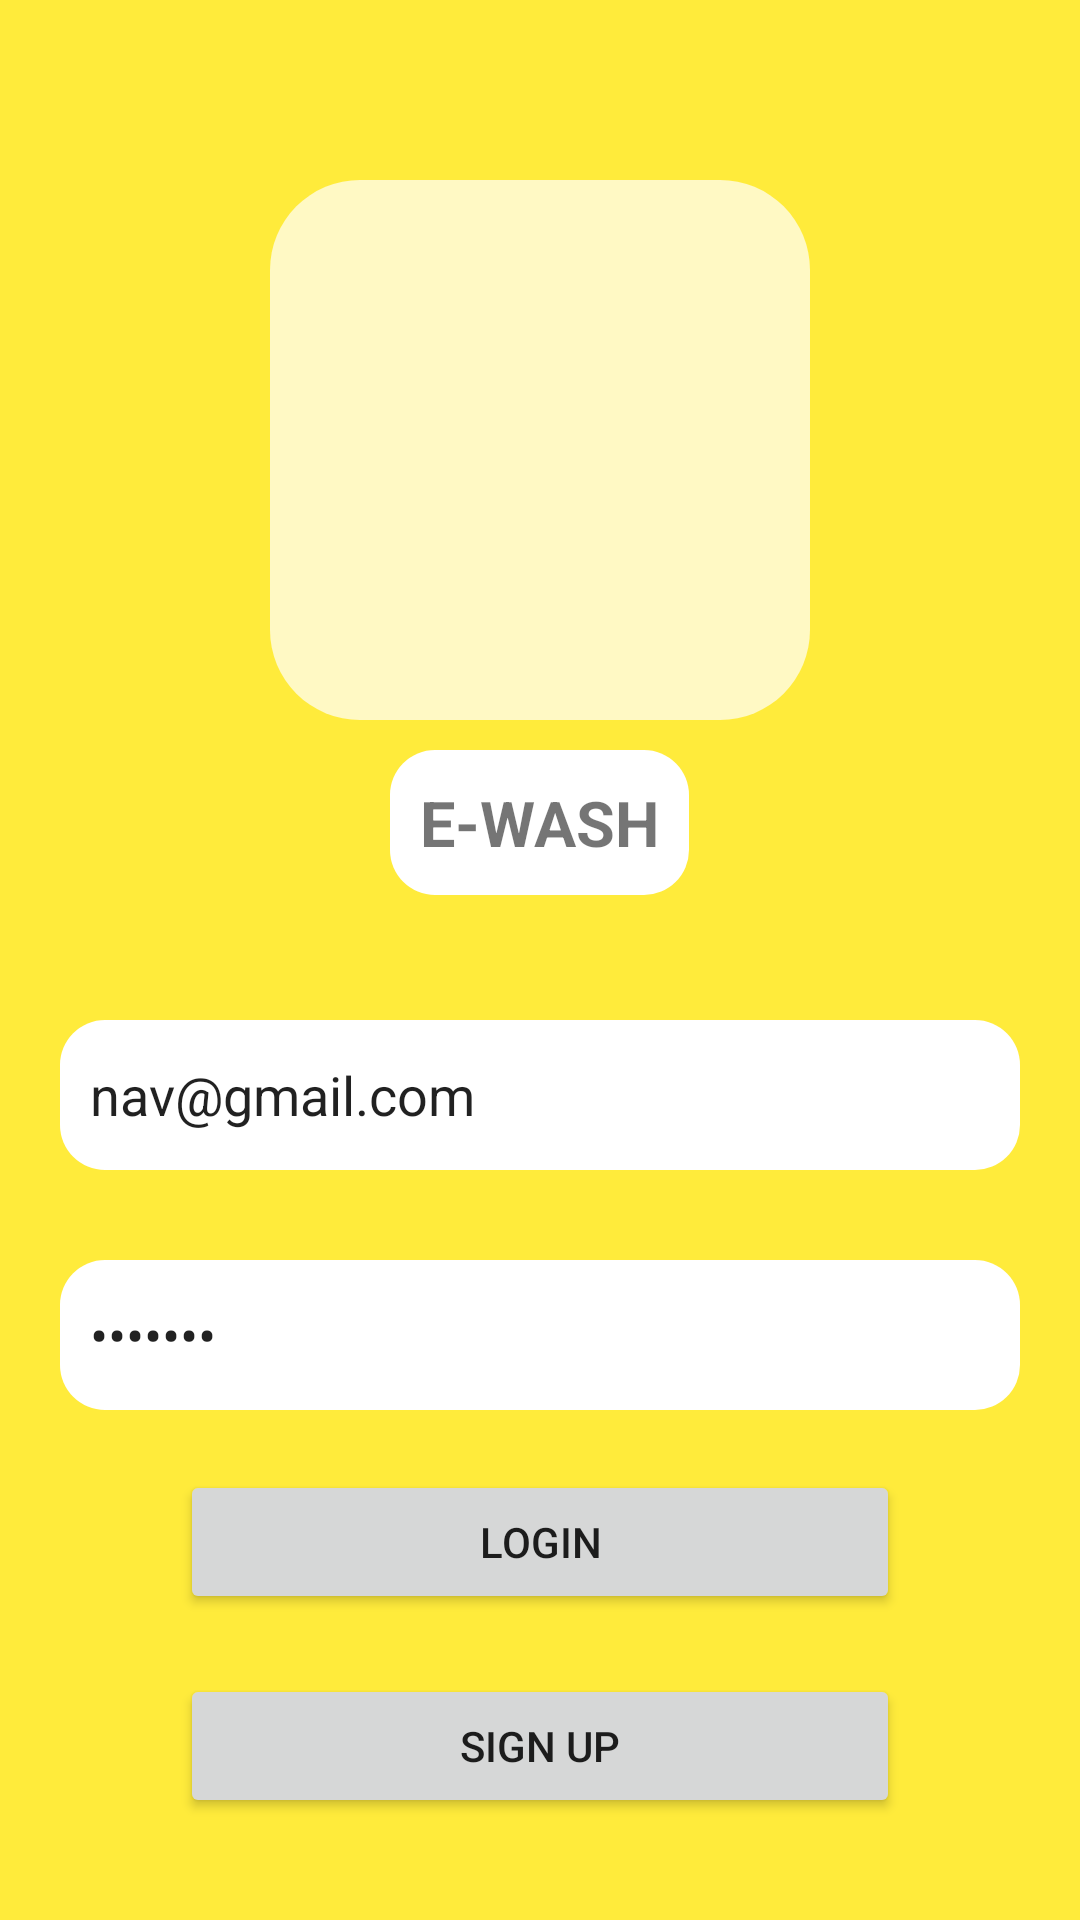

Reconstruct the res/layout file that produces this screen, plus the resources it refers to.
<!-- AndroidManifest.xml: application theme Theme.FinalProjectEWashApp -->
<!-- res/layout/fragment_login.xml -->
<?xml version="1.0" encoding="utf-8"?>
<RelativeLayout xmlns:android="http://schemas.android.com/apk/res/android"
    xmlns:tools="http://schemas.android.com/tools"
    android:layout_width="match_parent"
    android:background="#FFEB3B"
    android:layout_height="match_parent"
    tools:context=".Auth.LoginFragment">

    <ImageView
        android:id="@+id/imgViewLogin"
        android:layout_width="180dp"
        android:layout_height="180dp"
        android:layout_centerHorizontal="true"
        android:layout_marginTop="60dp"
        android:background="@drawable/button_theme"
        android:padding="20dp"
        android:src="@drawable/carwash" />

    <TextView
        android:layout_width="wrap_content"
        android:layout_height="wrap_content"
        android:layout_below="@id/imgViewLogin"
        android:layout_centerHorizontal="true"
        android:layout_marginTop="10dp"
        android:background="@drawable/spinner_theme"
        android:padding="10dp"
        android:text="E-WASH"
        android:textSize="21sp"
        android:textStyle="bold" />

    <EditText
        android:id="@+id/editTextEmail"
        android:layout_width="match_parent"
        android:layout_height="50dp"
        android:layout_below="@id/imgViewLogin"
        android:layout_marginHorizontal="20dp"
        android:layout_marginTop="100dp"
        android:background="@drawable/spinner_theme"
        android:hint="Enter email"
        android:inputType="textEmailAddress"
        android:padding="10dp"
        android:text="nav@gmail.com" />

    <EditText
        android:id="@+id/editTextPassword"
        android:layout_width="match_parent"
        android:layout_height="50dp"
        android:layout_below="@id/editTextEmail"
        android:layout_marginHorizontal="20dp"
        android:layout_marginTop="30dp"
        android:background="@drawable/spinner_theme"
        android:hint="Enter password"
        android:inputType="textPassword"
        android:padding="10dp"
        android:text="Test123" />


    <Button
        android:id="@+id/btnLogin"
        android:layout_width="match_parent"
        android:layout_height="wrap_content"
        android:layout_below="@id/editTextPassword"
        android:layout_marginHorizontal="60dp"
        android:layout_marginTop="20dp"
        android:text="LOGIN" />

    <Button
        android:id="@+id/btnSignUp"
        android:layout_width="match_parent"
        android:layout_height="wrap_content"
        android:layout_below="@id/btnLogin"
        android:layout_marginHorizontal="60dp"
        android:layout_marginTop="20dp"
        android:text="Sign up" />




</RelativeLayout>
<!-- resources referenced by this layout -->
<resources>
  <!-- drawable button_theme (drawable) -->
  <?xml version="1.0" encoding="utf-8"?>
  <shape xmlns:android="http://schemas.android.com/apk/res/android">
      <solid android:color="#FFF9C4"/>
      <corners android:radius="30dp"></corners>
  </shape>
  <!-- drawable spinner_theme (drawable) -->
  <?xml version="1.0" encoding="utf-8"?>
  <shape xmlns:android="http://schemas.android.com/apk/res/android">
  
      <solid android:color= "@android:color/white"/>
      <corners android:radius="15dp"/>
  </shape>
  <style name="Theme.FinalProjectEWashApp" parent="Theme.MaterialComponents.DayNight.DarkActionBar">
          
          <item name="colorPrimary">@color/purple_500</item>
          <item name="colorPrimaryVariant">@color/purple_700</item>
          <item name="colorOnPrimary">@color/white</item>
          
          <item name="colorSecondary">@color/teal_200</item>
          <item name="colorSecondaryVariant">@color/teal_700</item>
          <item name="colorOnSecondary">@color/black</item>
          
          <item name="android:statusBarColor" tools:targetApi="l">?attr/colorPrimaryVariant</item>
          
      </style>
  <color name="purple_500">#FF6200EE</color>
  <color name="purple_700">#FF3700B3</color>
  <color name="white">#FFFFFFFF</color>
  <color name="teal_200">#FF03DAC5</color>
  <color name="teal_700">#FF018786</color>
  <color name="black">#FF000000</color>
</resources>
